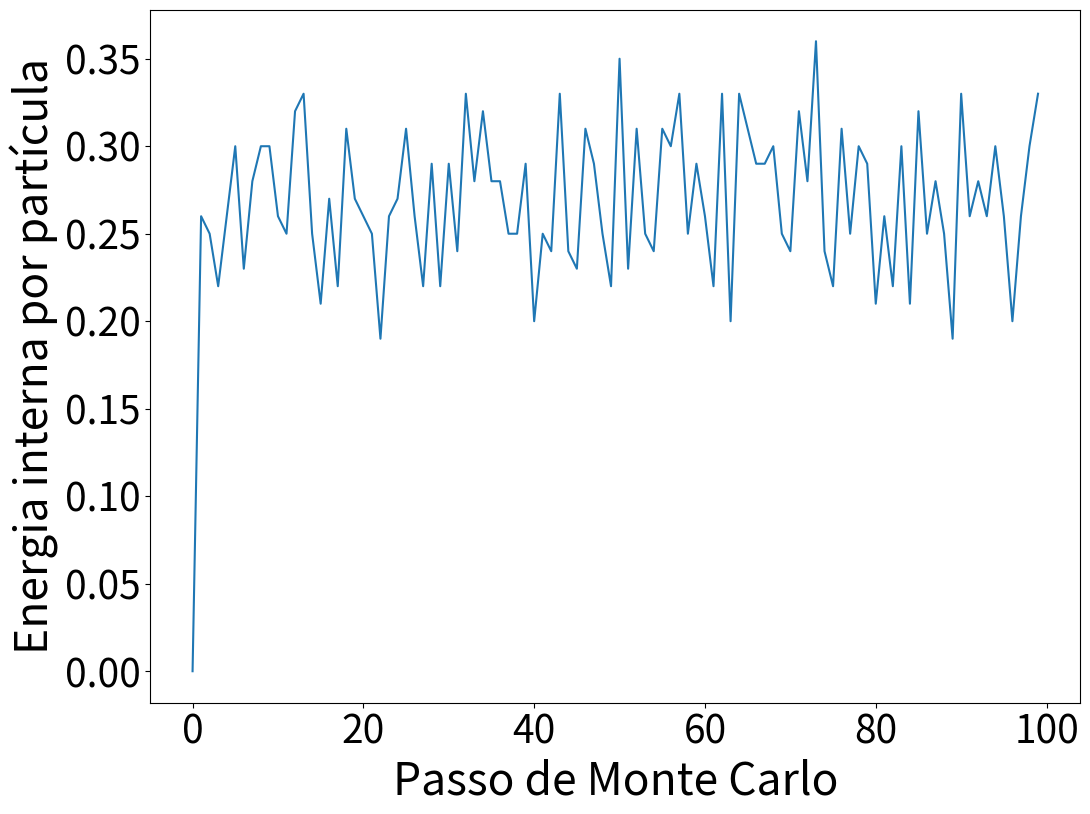

Here is the Python script that generated this plot:
from math import exp
from numpy import random,linspace,full
import matplotlib.pyplot as plt

# Implementa o cálculo da energia interna para uma coleção de
# sistemas de dois níveis (0 e epsilon) não interagentes.
# Vamos simular a coleção primeiro na temperatura mais alta,
# de modo a decidir quantos passos de Monte Carlo são necessários
# para a equilibração

# Parâmetros
N = 100          # Número de sistemas compondo a coleção
T = 1.0          # Temperatura 
Passos = 100     # Número total de passos de Monte Carlo a realizar
    
# Simulação. 
s = full(N,1)           # Partículas inicialmente no estado excitado
boltz = exp(-1.0/T)     # Probabilidade de transição exp(-dE/T)
E_sim = []              # Lista para armazenar os valores da energia
for passo in range(Passos):
    z = random.rand(N)  # Sorteamos N números aleatórios
    # Damos a cada partícula sequencialmente a chance de mudar de estado
    for i in range(N):
        dE = 1 - 2*s[i] # Variação da energia em caso de mudança
        if dE < 0 or z[i] < boltz:  # Mudança foi aceita?
            s[i] = 1 - s[i]         # Registramos a mudança
    energia = sum(s)            # Energia ao final do passo
    E_sim.append(energia/N)

# Traçamos o gráfico
plt.rcParams['xtick.labelsize'] = 28
plt.rcParams['ytick.labelsize'] = 28
plt.rcParams['axes.labelsize'] = 32

plt.figure(figsize=(12,9))
plt.plot(E_sim)
plt.ylabel("Energia interna por partícula")
plt.xlabel("Passo de Monte Carlo")
plt.show()

